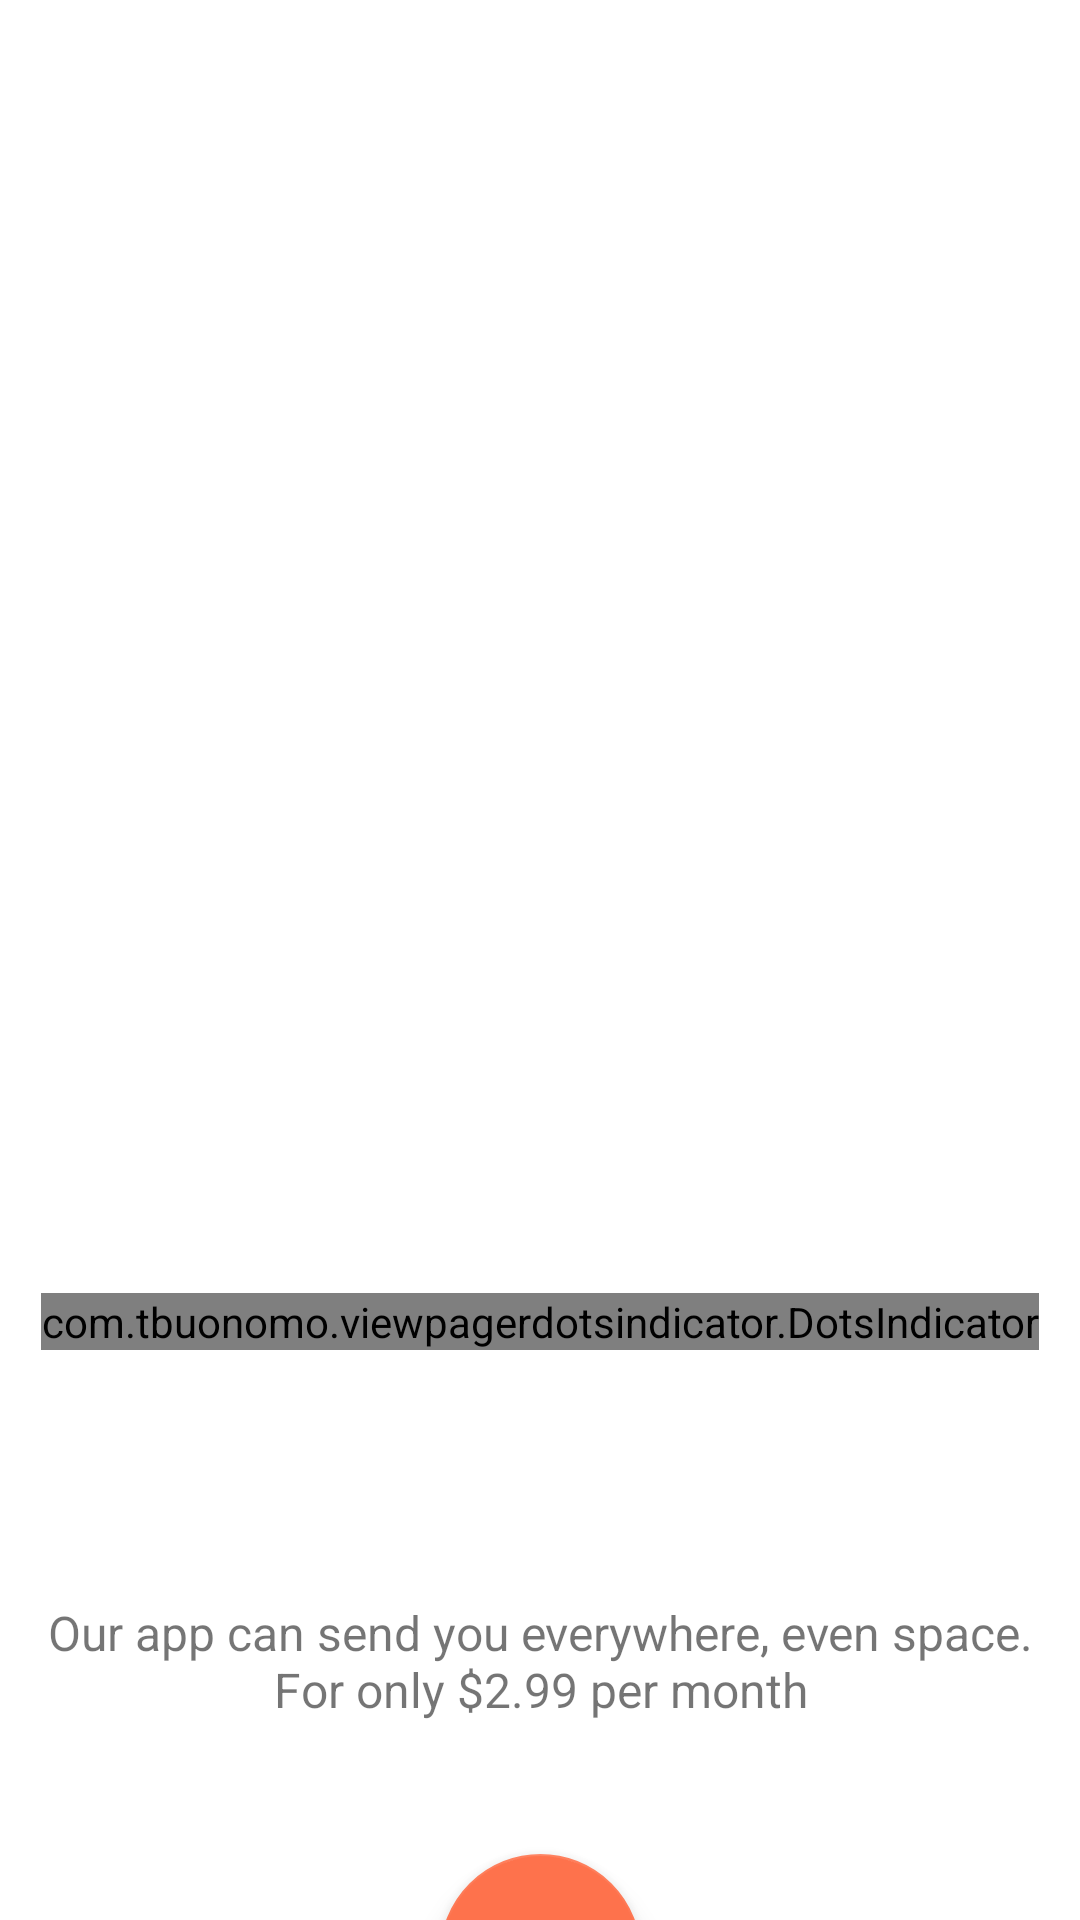

Produce the Android XML layout that renders to this screen, including the resource entries it uses.
<!-- AndroidManifest.xml: application theme Theme.DemoFoodApp -->
<!-- res/layout/fragment_on_boarding.xml -->
<?xml version="1.0" encoding="utf-8"?>
<androidx.constraintlayout.widget.ConstraintLayout xmlns:android="http://schemas.android.com/apk/res/android"
    xmlns:tools="http://schemas.android.com/tools"
    android:layout_width="match_parent"
    android:layout_height="match_parent"
    xmlns:app="http://schemas.android.com/apk/res-auto"
    tools:context=".presentation.OnBoardingFragment">

    <androidx.viewpager2.widget.ViewPager2
        android:id="@+id/viewPager"
        android:layout_width="match_parent"
        android:layout_height="0dp"
        app:layout_constraintTop_toTopOf="parent"
        android:layout_marginTop="60dp"
        app:layout_constraintDimensionRatio="1"
        android:orientation="horizontal"
        android:layoutDirection="ltr"
        android:layout_marginHorizontal="22dp"
        />

    <com.tbuonomo.viewpagerdotsindicator.DotsIndicator
        android:id="@+id/dots_indicator"
        android:layout_width="wrap_content"
        android:layout_height="wrap_content"
        app:dotsColor="#FFC529"
        app:dotsCornerRadius="8dp"
        app:dotsSize="8dp"
        app:dotsSpacing="4dp"
        app:dotsWidthFactor="2.5"
        app:selectedDotColor="#FFC529"
        app:layout_constraintTop_toBottomOf="@+id/viewPager"
        app:layout_constraintStart_toStartOf="parent"
        app:layout_constraintEnd_toEndOf="parent"
        android:layout_marginTop="55dp"
        />

    <TextView
        android:id="@+id/main_title"
        android:layout_width="wrap_content"
        android:layout_height="wrap_content"
        app:layout_constraintTop_toBottomOf="@id/dots_indicator"
        app:layout_constraintStart_toStartOf="parent"
        app:layout_constraintEnd_toEndOf="parent"
        android:layout_marginTop="30dp"
        android:paddingHorizontal="12dp"
        tools:text="Browse your menu and order directly"
        android:textSize="34sp"
        android:textStyle="bold"
        android:textColor="#131A38"
        android:gravity="center"
        />

    <TextView
        android:id="@+id/sub_title"
        android:layout_width="wrap_content"
        android:layout_height="wrap_content"
        android:text="Our app can send you everywhere, even space. For only $2.99 per month"
        app:layout_constraintTop_toBottomOf="@id/main_title"
        app:layout_constraintStart_toStartOf="parent"
        app:layout_constraintEnd_toEndOf="parent"
        android:textSize="16sp"
        android:gravity="center"
        android:paddingHorizontal="12dp"
        android:layout_marginTop="8dp"
        />

    <com.google.android.material.floatingactionbutton.FloatingActionButton
        android:id="@+id/next_button"
        android:layout_width="67dp"
        android:layout_height="67dp"
        app:fabCustomSize="67dp"
        android:src="@drawable/ic_next_arrow"
        app:tint="@color/white"
        app:layout_constraintTop_toBottomOf="@id/sub_title"
        app:layout_constraintStart_toStartOf="parent"
        app:layout_constraintEnd_toEndOf="parent"
        android:layout_marginTop="44dp"
        />


</androidx.constraintlayout.widget.ConstraintLayout>
<!-- resources referenced by this layout -->
<resources>
  <style name="Theme.DemoFoodApp" parent="Theme.MaterialComponents.Light.NoActionBar">
          
          <item name="colorPrimary">#FE724C</item>
          <item name="colorPrimaryVariant">#FE724C</item>
          <item name="colorOnPrimary">@color/white</item>
          
          <item name="colorSecondary">#FE724C</item>
          <item name="colorSecondaryVariant">#FE724C</item>
          <item name="colorOnSecondary">@color/black</item>
          
          <item name="android:statusBarColor">@color/white</item>
          <item name="fontFamily">@font/roboto</item>
          <item name="android:navigationBarColor">@color/white</item>
  
          <item name="textAllCaps">false</item>
          <item name="android:textAllCaps">false</item>
  
      </style>
  <!-- not gathered from this repository: default colours our renderer supplied (Android Studio template values) -->
  <color name="black">#FF000000</color>
  <color name="white">#FFFFFFFF</color>
</resources>
